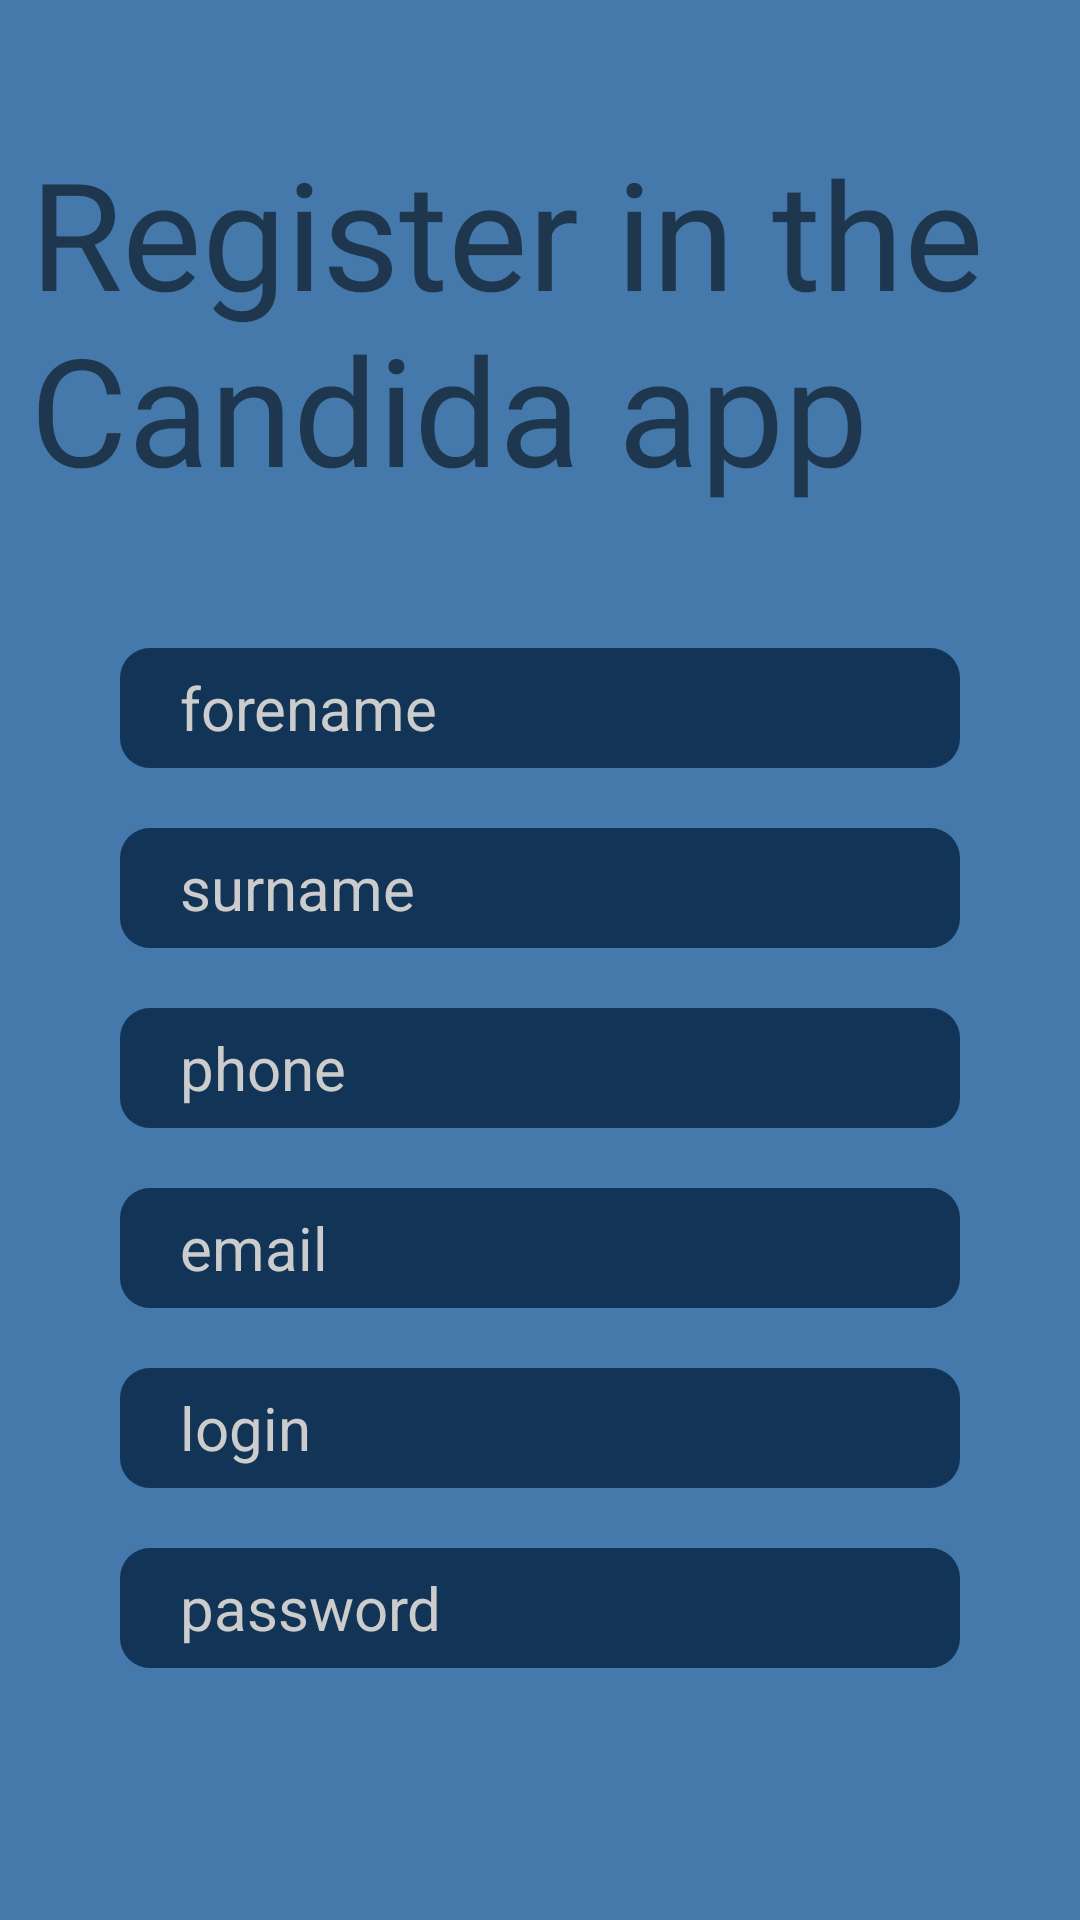

Write the Android layout XML for this screen, with the resource values it uses.
<!-- AndroidManifest.xml: application theme Theme.Candida -->
<!-- res/layout/fragment_registration.xml -->
<?xml version="1.0" encoding="utf-8"?>
<androidx.constraintlayout.widget.ConstraintLayout xmlns:android="http://schemas.android.com/apk/res/android"
    xmlns:app="http://schemas.android.com/apk/res-auto"
    xmlns:tools="http://schemas.android.com/tools"
    android:layout_width="match_parent"
    android:layout_height="match_parent"
    tools:context=".view.authorization.RegistrationFragment"
    android:background="@color/light_application_color"
    >

    <EditText
        android:id="@+id/editTextForename"
        style="@style/HintTextEdit"
        android:layout_width="0dp"
        android:layout_height="40dp"
        android:layout_marginStart="40dp"
        android:layout_marginTop="216dp"
        android:layout_marginEnd="40dp"
        android:background="@drawable/separator"
        android:ems="10"
        android:hint="forename"
        android:inputType="textPersonName"
        app:layout_constraintEnd_toEndOf="parent"
        app:layout_constraintHorizontal_bias="0.0"
        app:layout_constraintStart_toStartOf="parent"
        app:layout_constraintTop_toTopOf="parent" />

    <EditText
        android:id="@+id/editTextSurname"
        style="@style/HintTextEdit"
        android:layout_width="0dp"
        android:layout_height="40dp"
        android:layout_marginTop="20dp"
        android:background="@drawable/separator"
        android:ems="10"
        android:hint="surname"
        android:inputType="textPersonName"
        app:layout_constraintEnd_toEndOf="@+id/editTextForename"
        app:layout_constraintHorizontal_bias="0.0"
        app:layout_constraintStart_toStartOf="@+id/editTextForename"
        app:layout_constraintTop_toBottomOf="@+id/editTextForename" />

    <EditText
        android:id="@+id/editTextLoginRegistration"
        style="@style/HintTextEdit"
        android:layout_width="0dp"
        android:layout_height="40dp"
        android:layout_marginTop="20dp"
        android:ems="10"
        android:hint="login"
        android:inputType="textPersonName"
        app:layout_constraintEnd_toEndOf="@+id/editTextEmailAddress"
        app:layout_constraintHorizontal_bias="1.0"
        app:layout_constraintStart_toStartOf="@+id/editTextEmailAddress"
        app:layout_constraintTop_toBottomOf="@+id/editTextEmailAddress" />

    <EditText
        android:id="@+id/editTextEmailAddress"
        style="@style/HintTextEdit"
        android:layout_width="0dp"
        android:layout_height="40dp"
        android:layout_marginTop="20dp"
        android:ems="10"
        android:hint="email"
        android:inputType="textEmailAddress"
        app:layout_constraintEnd_toEndOf="@+id/editTextPhone"
        app:layout_constraintStart_toStartOf="@+id/editTextPhone"
        app:layout_constraintTop_toBottomOf="@+id/editTextPhone" />

    <EditText
        android:id="@+id/editTextPasswordRegistration"
        style="@style/HintTextEdit"
        android:layout_width="0dp"
        android:layout_height="40dp"
        android:layout_marginTop="20dp"
        android:ems="10"
        android:hint="password"
        android:inputType="textPassword"
        app:layout_constraintEnd_toEndOf="@+id/editTextLoginRegistration"
        app:layout_constraintStart_toStartOf="@+id/editTextLoginRegistration"
        app:layout_constraintTop_toBottomOf="@+id/editTextLoginRegistration" />

    <TextView
        android:id="@+id/textViewRegistration"
        android:layout_width="wrap_content"
        android:layout_height="wrap_content"
        android:layout_marginStart="10dp"
        android:layout_marginTop="44dp"
        android:layout_marginEnd="10dp"
        android:text="Register in the Candida app"
        android:textSize="50sp"
        app:layout_constraintEnd_toEndOf="parent"
        app:layout_constraintHorizontal_bias="0.0"
        app:layout_constraintStart_toStartOf="parent"
        app:layout_constraintTop_toTopOf="parent" />

    <Button
        android:id="@+id/buttonSignUpRegistration"
        android:layout_width="0dp"
        android:layout_height="wrap_content"
        android:layout_marginTop="84dp"
        android:text="sign up"
        app:layout_constraintEnd_toEndOf="@+id/editTextPasswordRegistration"
        app:layout_constraintHorizontal_bias="0.0"
        app:layout_constraintStart_toStartOf="@+id/editTextPasswordRegistration"
        app:layout_constraintTop_toBottomOf="@+id/editTextPasswordRegistration" />

    <EditText
        android:id="@+id/editTextPhone"
        android:layout_width="0dp"
        android:layout_height="40dp"
        android:layout_marginTop="20dp"
        android:ems="10"
        android:hint="phone"
        style="@style/HintTextEdit"
        android:inputType="phone"
        app:layout_constraintEnd_toEndOf="@+id/editTextSurname"
        app:layout_constraintStart_toStartOf="@+id/editTextSurname"
        app:layout_constraintTop_toBottomOf="@+id/editTextSurname" />
</androidx.constraintlayout.widget.ConstraintLayout>
<!-- resources referenced by this layout -->
<resources>
  <color name="light_application_color">#4579AB</color>
  <!-- drawable separator (drawable) -->
  <?xml version="1.0" encoding="utf-8"?>
  <selector
      xmlns:android="http://schemas.android.com/apk/res/android">
      <item>
          <shape>
              <solid android:color="@color/main_application_color"/>
              <corners android:radius="10.0dip" />
          </shape>
      </item>
  </selector>
  <style name="HintTextEdit" parent="Widget.AppCompat.EditText">
          <item name="android:textSize">20sp</item>
          <item name="android:textColorHint">#CCCCCC</item>
          <item name="android:paddingLeft">20dp</item>
          <item name="android:background">@drawable/separator</item>
      </style>
  <style name="Theme.Candida" parent="Theme.MaterialComponents.DayNight.DarkActionBar">
          
          <item name="colorPrimary">@color/purple_500</item>
          <item name="colorPrimaryVariant">@color/purple_700</item>
          <item name="colorOnPrimary">@color/white</item>
          
          <item name="colorSecondary">@color/teal_200</item>
          <item name="colorSecondaryVariant">@color/teal_700</item>
          <item name="colorOnSecondary">@color/black</item>
          
          <item name="android:statusBarColor">?attr/colorPrimaryVariant</item>
          <item name="android:homeAsUpIndicator">@drawable/ic_person_outline</item>
          
      </style>
  <color name="main_application_color">#123456</color>
  <color name="purple_500">#123456</color>
  <color name="purple_700">#4579AB</color>
  <color name="white">#FFFFFFFF</color>
  <color name="teal_200">#FF03DAC5</color>
  <color name="teal_700">#FF018786</color>
  <color name="black">#FF000000</color>
  <!-- drawable ic_person_outline (drawable) -->
  <vector android:height="24dp" android:tint="#837D7D"
      android:viewportHeight="24" android:viewportWidth="24"
      android:width="24dp" xmlns:android="http://schemas.android.com/apk/res/android">
      <path android:fillColor="@android:color/white" android:pathData="M12,5.9c1.16,0 2.1,0.94 2.1,2.1s-0.94,2.1 -2.1,2.1S9.9,9.16 9.9,8s0.94,-2.1 2.1,-2.1m0,9c2.97,0 6.1,1.46 6.1,2.1v1.1L5.9,18.1L5.9,17c0,-0.64 3.13,-2.1 6.1,-2.1M12,4C9.79,4 8,5.79 8,8s1.79,4 4,4 4,-1.79 4,-4 -1.79,-4 -4,-4zM12,13c-2.67,0 -8,1.34 -8,4v3h16v-3c0,-2.66 -5.33,-4 -8,-4z"/>
  </vector>
</resources>
